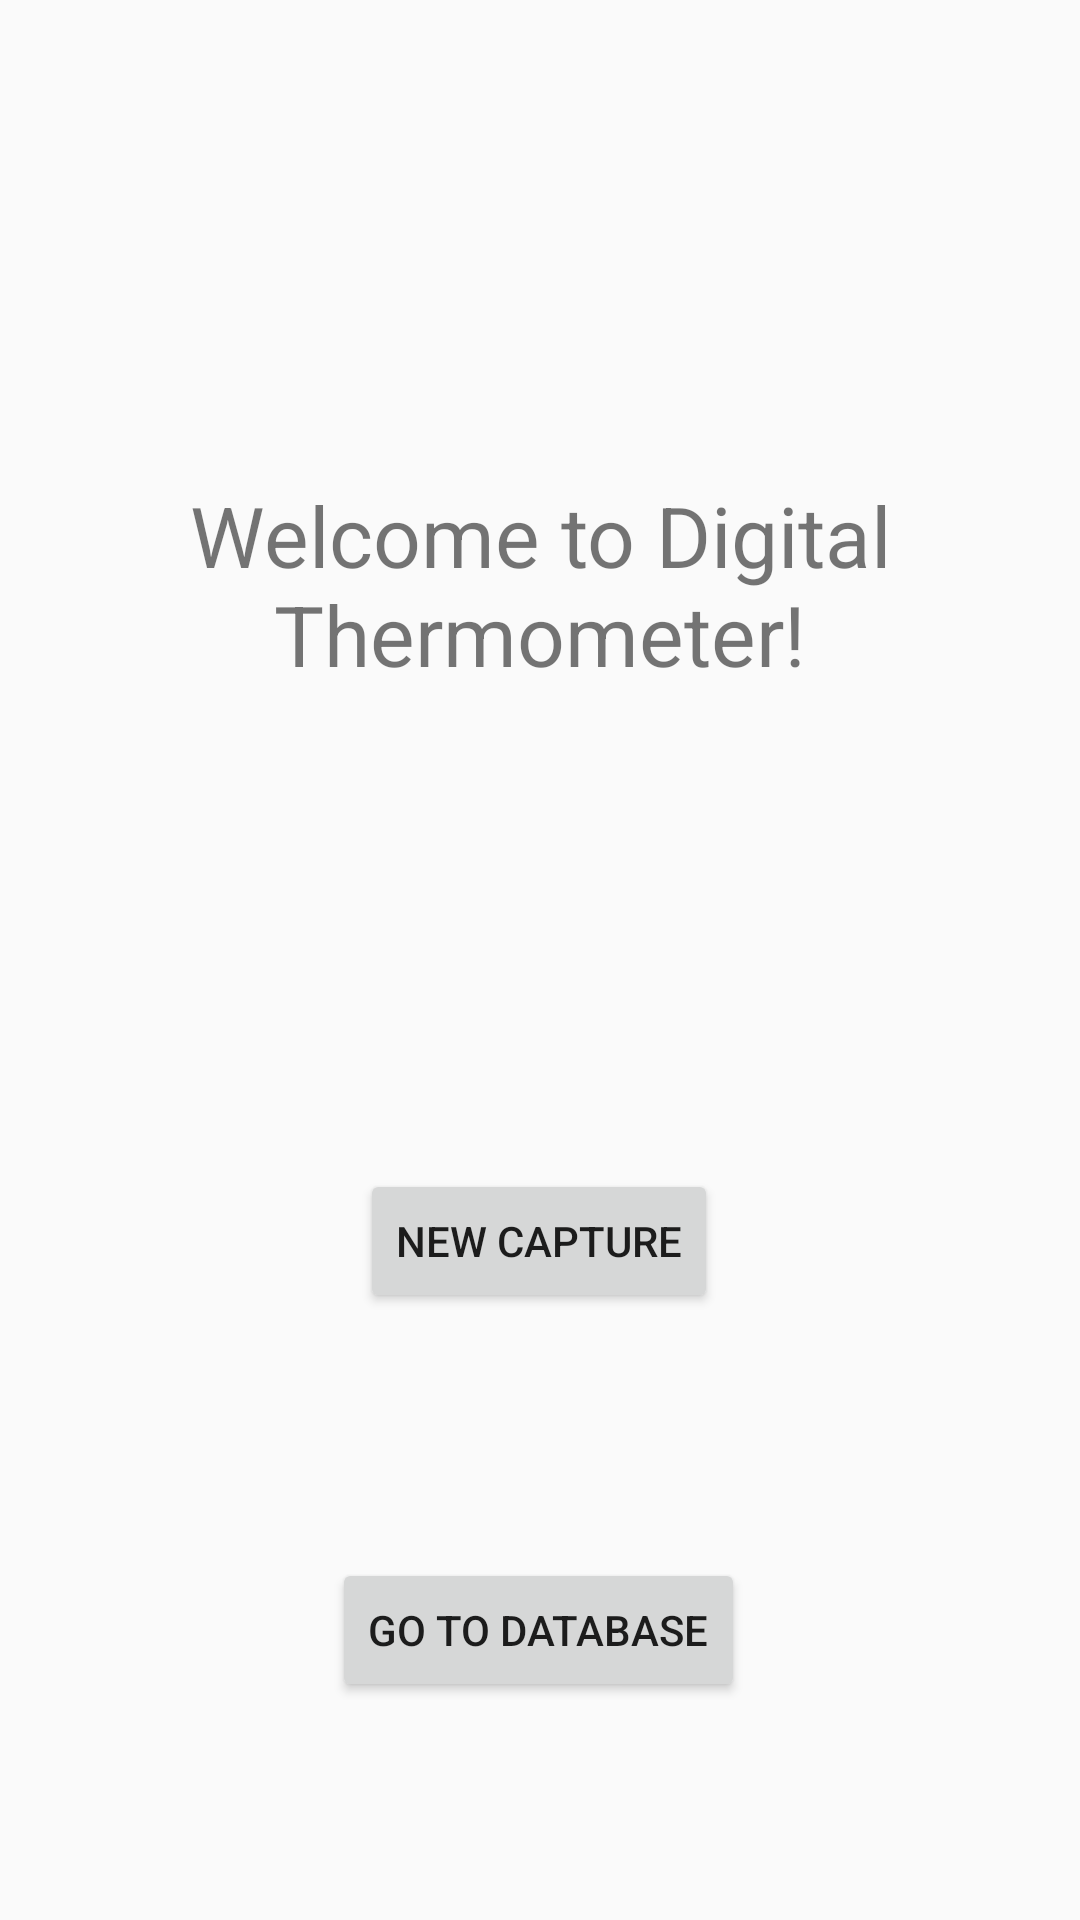

The Android layout XML behind this screen, and the referenced resources:
<!-- AndroidManifest.xml: application theme AppTheme -->
<!-- res/layout/activity_main.xml -->
<?xml version="1.0" encoding="utf-8"?>
<androidx.constraintlayout.widget.ConstraintLayout xmlns:android="http://schemas.android.com/apk/res/android"
    xmlns:app="http://schemas.android.com/apk/res-auto"
    xmlns:tools="http://schemas.android.com/tools"
    android:layout_width="match_parent"
    android:layout_height="match_parent"
    tools:context=".MainActivity">


    <Button
        android:id="@+id/database_activity_btn"
        android:layout_width="wrap_content"
        android:layout_height="wrap_content"
        android:text="@string/go_to_database"

        app:layout_constraintBottom_toBottomOf="parent"
        app:layout_constraintEnd_toEndOf="parent"
        app:layout_constraintHorizontal_bias="0.498"
        app:layout_constraintStart_toStartOf="parent"
        app:layout_constraintTop_toTopOf="parent"
        app:layout_constraintVertical_bias="0.877" />

    <Button
        android:id="@+id/capture_activity_btn"
        android:layout_width="wrap_content"
        android:layout_height="wrap_content"
        android:text="@string/new_capture"
        app:layout_constraintBottom_toTopOf="@+id/database_activity_btn"
        app:layout_constraintEnd_toEndOf="parent"
        app:layout_constraintHorizontal_bias="0.498"
        app:layout_constraintStart_toStartOf="parent"
        app:layout_constraintTop_toTopOf="parent"
        app:layout_constraintVertical_bias="0.827" />

    <TextView
        android:id="@+id/welcome_text"
        android:layout_width="wrap_content"
        android:layout_height="wrap_content"
        android:text="@string/welcome"
        android:textSize="28sp"
        android:textAlignment="center"
        app:layout_constraintBottom_toTopOf="@+id/capture_activity_btn"
        app:layout_constraintEnd_toEndOf="parent"
        app:layout_constraintStart_toStartOf="parent"
        app:layout_constraintTop_toTopOf="parent"
        android:gravity="center_horizontal" />
</androidx.constraintlayout.widget.ConstraintLayout>
<!-- resources referenced by this layout -->
<resources>
  <string name="go_to_database">Go to Database</string>
  <string name="new_capture">New Capture</string>
  <string name="welcome">Welcome to Digital Thermometer!</string>
  <style name="AppTheme" parent="Theme.AppCompat.Light.DarkActionBar">
          
          <item name="colorPrimary">@color/colorPrimary</item>
          <item name="colorPrimaryDark">@color/colorPrimaryDark</item>
          <item name="colorAccent">@color/colorAccent</item>
      </style>
  <color name="colorPrimary">#6200EE</color>
  <color name="colorPrimaryDark">#3700B3</color>
  <color name="colorAccent">#03DAC5</color>
</resources>
